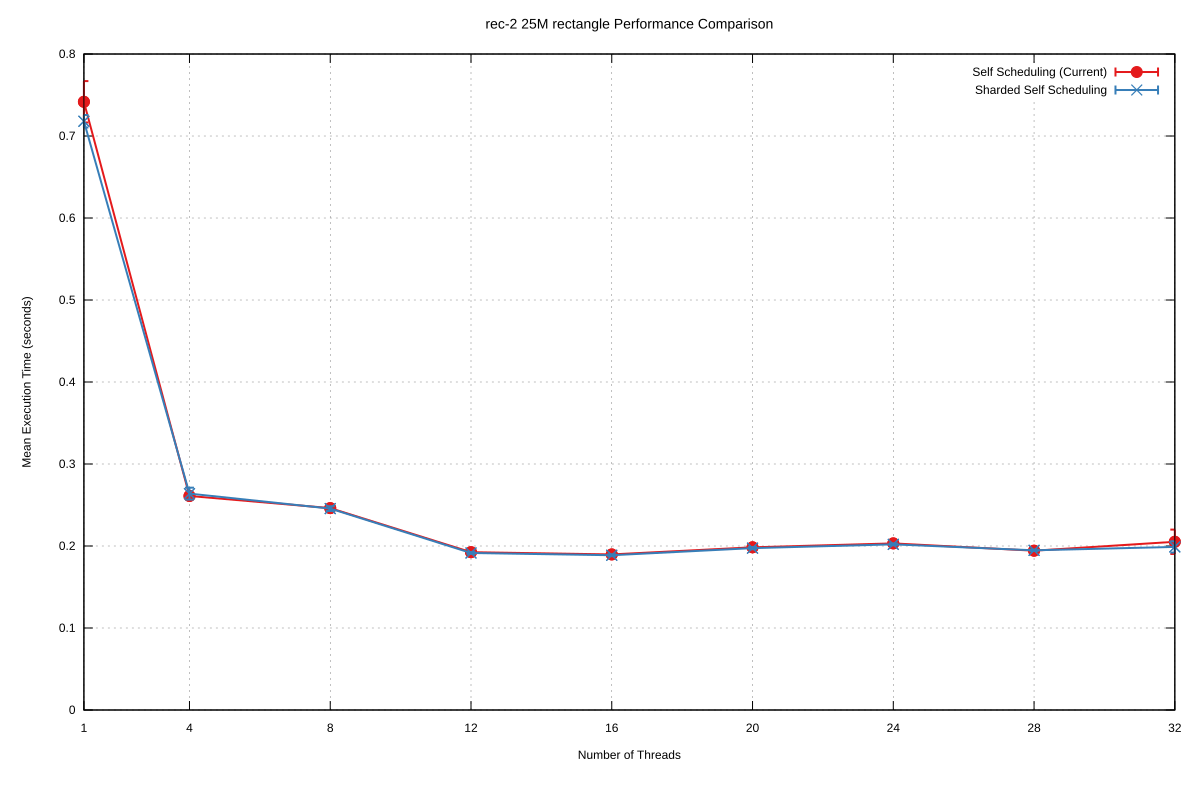

The file beside this chart, header and first rows:
Name, Mean, MeanLB, MeanUB, Stddev, StddevLB, StddevUB, scheduler, threads
rec-2/25M_rectangle, 0.7417, 0.7417, 0.7417, 2.5250462397882437e-2, 2.5250462397882437e-2, 2.5250462397882437e-2, Self Scheduling (Current), 1
rec-2/25M_rectangle, 0.261, 0.2606, 0.2627, 3.6777123972982326e-3, 3.6069511954496787e-3, 4.204418627667004e-3, Self Scheduling (Current), 4
rec-2/25M_rectangle, 0.2462, 0.2462, 0.2462, 2.145709992520851e-3, 1.9422332159048125e-3, 2.4921956669734986e-3, Self Scheduling (Current), 8
rec-2/25M_rectangle, 0.1925, 0.192, 0.193, 1.0950718593544335e-3, 1.0950718593544335e-3, 1.0950718593544335e-3, Self Scheduling (Current), 12
rec-2/25M_rectangle, 0.1897, 0.1894, 0.1899, 1.5927560045622667e-3, 1.5927560045622667e-3, 1.5927560045622667e-3, Self Scheduling (Current), 16
rec-2/25M_rectangle, 0.1984, 0.1984, 0.1984, 6.963524959024249e-4, 5.476535223970291e-4, 9.277478516881909e-4, Self Scheduling (Current), 20
rec-2/25M_rectangle, 0.2032, 0.2029, 0.2033, 1.0981137898202022e-3, 7.182951196030609e-4, 1.383987768000504e-3, Self Scheduling (Current), 24
rec-2/25M_rectangle, 0.1943, 0.1939, 0.1944, 9.548860070185064e-4, 9.548860070185064e-4, 9.548860070185064e-4, Self Scheduling (Current), 28
rec-2/25M_rectangle, 0.2052, 0.1989, 0.2086, 1.4855950615128972e-2, 9.60101127973972e-3, 1.940137132551405e-2, Self Scheduling (Current), 32
rec-2/25M_rectangle, 0.718, 0.7139, 0.7209, 7.661121223310416e-3, 2.4810568480045344e-3, 9.328799931572193e-3, Sharded Self Scheduling, 1
rec-2/25M_rectangle, 0.2639, 0.2638, 0.267, 7.252444456081041e-3, 5.190840849497784e-3, 7.508811427101998e-3, Sharded Self Scheduling, 4
rec-2/25M_rectangle, 0.2456, 0.2456, 0.2456, 2.9035736773948117e-3, 2.9035736773948117e-3, 2.9035736773948117e-3, Sharded Self Scheduling, 8
rec-2/25M_rectangle, 0.1915, 0.1915, 0.1915, 1.1458317306216805e-3, 1.1458317306216805e-3, 1.1458317306216805e-3, Sharded Self Scheduling, 12
rec-2/25M_rectangle, 0.1887, 0.1887, 0.1887, 1.1630129321678704e-3, 6.746006872454224e-4, 1.1970371395857097e-3, Sharded Self Scheduling, 16
rec-2/25M_rectangle, 0.1974, 0.1974, 0.1974, 1.3741704057095116e-3, 1.3741704057095116e-3, 1.3741704057095116e-3, Sharded Self Scheduling, 20
rec-2/25M_rectangle, 0.202, 0.202, 0.202, 1.1576746685296397e-3, 1.1576746685296397e-3, 1.1576746685296397e-3, Sharded Self Scheduling, 24
rec-2/25M_rectangle, 0.1947, 0.1947, 0.1947, 8.585248913416493e-4, 8.585248913416493e-4, 8.585248913416493e-4, Sharded Self Scheduling, 28
rec-2/25M_rectangle, 0.1989, 0.1954, 0.2009, 6.89870732555845e-3, 6.89870732555845e-3, 6.89870732555845e-3, Sharded Self Scheduling, 32
